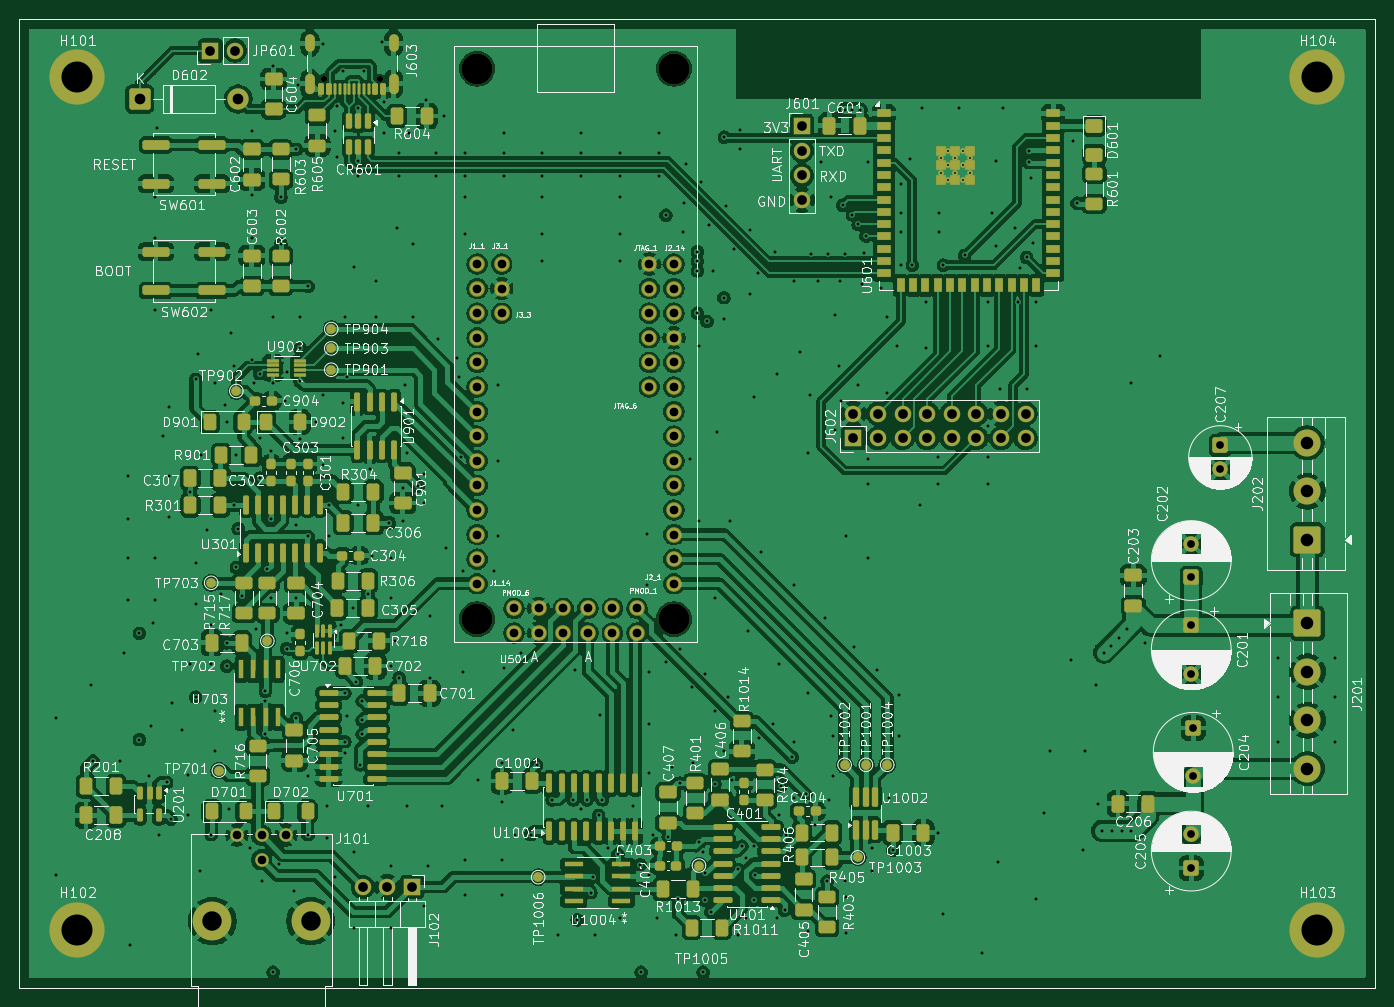
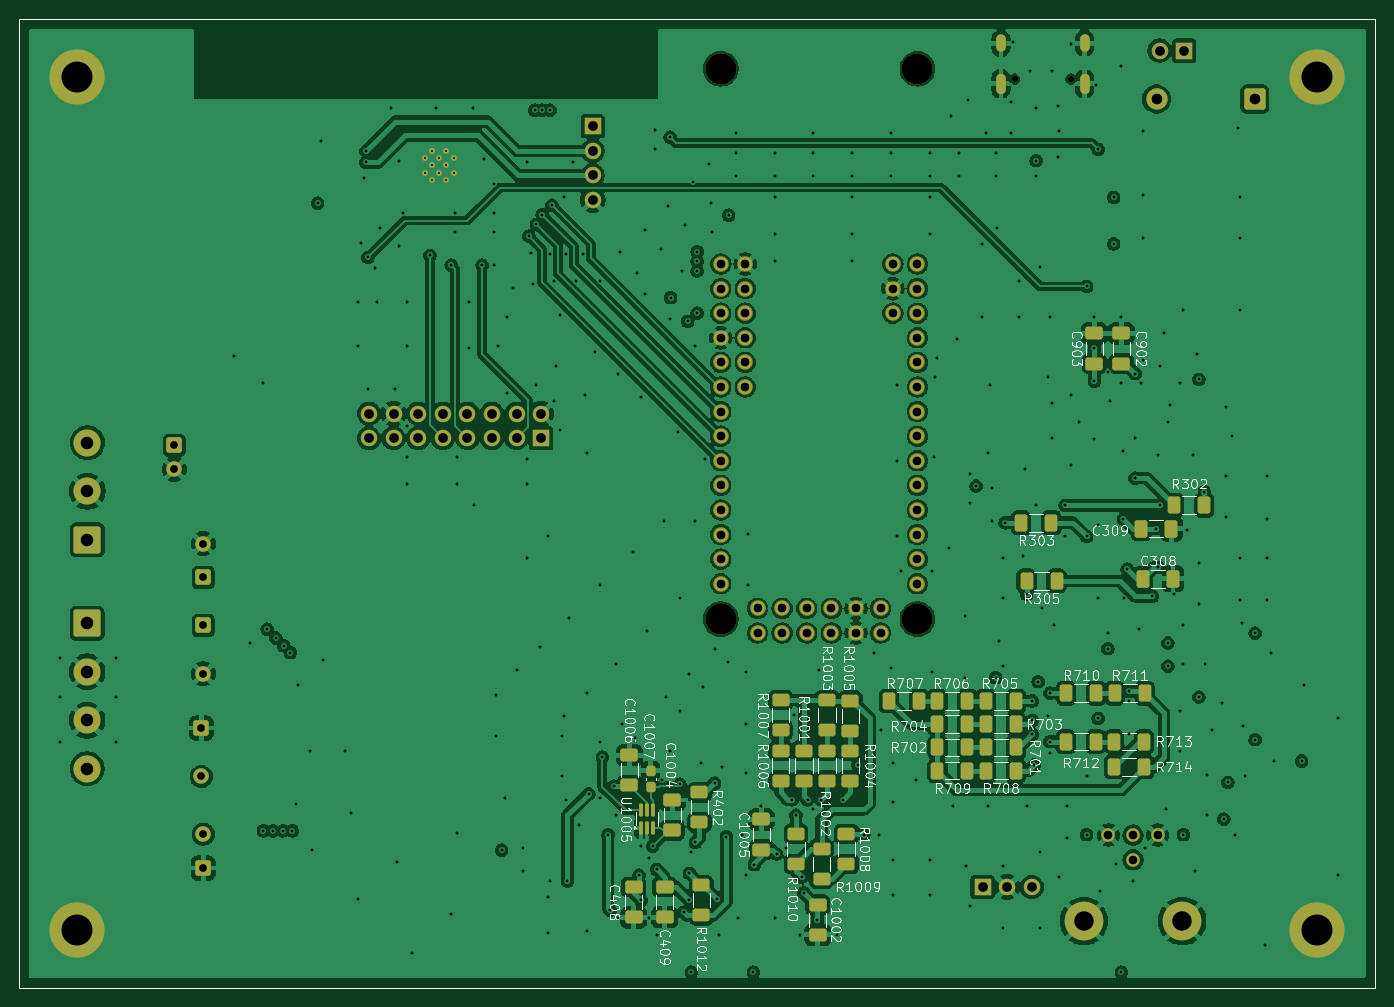
Circuit board: 13 layer files. Board 140.0 x 100.0 mm.
- bottom_copper: v1-B_Cu.gbr (452660 bytes)
- bottom_mask: v1-B_Mask.gbr (9958 bytes)
- paste: v1-B_Paste.gbr (5274 bytes)
- bottom_silk: v1-B_Silkscreen.gbr (123852 bytes)
- outline: v1-Edge_Cuts.gbr (599 bytes)
- top_copper: v1-F_Cu.gbr (624575 bytes)
- top_mask: v1-F_Mask.gbr (18848 bytes)
- paste: v1-F_Paste.gbr (13623 bytes)
- top_silk: v1-F_Silkscreen.gbr (371329 bytes)
- inner_copper: v1-In1_Cu.gbr (362182 bytes)
- inner_copper: v1-In2_Cu.gbr (347177 bytes)
- drill: v1-NPTH.drl (493 bytes)
- drill: v1-PTH.drl (8933 bytes)

=== bottom_copper: v1-B_Cu.gbr (452660 bytes, source omitted) ===
=== bottom_mask: v1-B_Mask.gbr (9958 bytes, source omitted) ===
=== paste: v1-B_Paste.gbr ===
%TF.GenerationSoftware,KiCad,Pcbnew,9.0.7*%
%TF.CreationDate,2026-02-04T19:08:30+01:00*%
%TF.ProjectId,v1,76312e6b-6963-4616-945f-706362585858,rev?*%
%TF.SameCoordinates,Original*%
%TF.FileFunction,Paste,Bot*%
%TF.FilePolarity,Positive*%
%FSLAX46Y46*%
G04 Gerber Fmt 4.6, Leading zero omitted, Abs format (unit mm)*
G04 Created by KiCad (PCBNEW 9.0.7) date 2026-02-04 19:08:30*
%MOMM*%
%LPD*%
G01*
G04 APERTURE LIST*
G04 Aperture macros list*
%AMRoundRect*
0 Rectangle with rounded corners*
0 $1 Rounding radius*
0 $2 $3 $4 $5 $6 $7 $8 $9 X,Y pos of 4 corners*
0 Add a 4 corners polygon primitive as box body*
4,1,4,$2,$3,$4,$5,$6,$7,$8,$9,$2,$3,0*
0 Add four circle primitives for the rounded corners*
1,1,$1+$1,$2,$3*
1,1,$1+$1,$4,$5*
1,1,$1+$1,$6,$7*
1,1,$1+$1,$8,$9*
0 Add four rect primitives between the rounded corners*
20,1,$1+$1,$2,$3,$4,$5,0*
20,1,$1+$1,$4,$5,$6,$7,0*
20,1,$1+$1,$6,$7,$8,$9,0*
20,1,$1+$1,$8,$9,$2,$3,0*%
G04 Aperture macros list end*
%ADD10RoundRect,0.250000X0.400000X0.625000X-0.400000X0.625000X-0.400000X-0.625000X0.400000X-0.625000X0*%
%ADD11RoundRect,0.250000X0.625000X-0.400000X0.625000X0.400000X-0.625000X0.400000X-0.625000X-0.400000X0*%
%ADD12RoundRect,0.250000X-0.400000X-0.625000X0.400000X-0.625000X0.400000X0.625000X-0.400000X0.625000X0*%
%ADD13RoundRect,0.250000X0.650000X-0.412500X0.650000X0.412500X-0.650000X0.412500X-0.650000X-0.412500X0*%
%ADD14RoundRect,0.250000X-0.625000X0.400000X-0.625000X-0.400000X0.625000X-0.400000X0.625000X0.400000X0*%
%ADD15RoundRect,0.250000X0.412500X0.650000X-0.412500X0.650000X-0.412500X-0.650000X0.412500X-0.650000X0*%
%ADD16RoundRect,0.100000X0.100000X-0.562500X0.100000X0.562500X-0.100000X0.562500X-0.100000X-0.562500X0*%
%ADD17RoundRect,0.250000X-0.650000X0.412500X-0.650000X-0.412500X0.650000X-0.412500X0.650000X0.412500X0*%
%ADD18RoundRect,0.237500X0.237500X-0.300000X0.237500X0.300000X-0.237500X0.300000X-0.237500X-0.300000X0*%
%TA.AperFunction,Profile*%
%ADD19C,0.050000*%
%TD*%
G04 APERTURE END LIST*
D10*
%TO.C,R711*%
X66900000Y-129600000D03*
X63800000Y-129600000D03*
%TD*%
D11*
%TO.C,R1003*%
X96593295Y-133418939D03*
X96593295Y-130318939D03*
%TD*%
D12*
%TO.C,R707*%
X87100000Y-130400000D03*
X90200000Y-130400000D03*
%TD*%
D10*
%TO.C,R714*%
X66950000Y-137200000D03*
X63850000Y-137200000D03*
%TD*%
D11*
%TO.C,R1004*%
X94193295Y-138618939D03*
X94193295Y-135518939D03*
%TD*%
D12*
%TO.C,R703*%
X77100000Y-132800000D03*
X80200000Y-132800000D03*
%TD*%
D13*
%TO.C,C1006*%
X117000000Y-139125000D03*
X117000000Y-136000000D03*
%TD*%
D11*
%TO.C,R1006*%
X101393295Y-138618939D03*
X101393295Y-135518939D03*
%TD*%
D14*
%TO.C,R1010*%
X99793295Y-144118939D03*
X99793295Y-147218939D03*
%TD*%
D15*
%TO.C,C309*%
X64162500Y-112600000D03*
X61037500Y-112600000D03*
%TD*%
D11*
%TO.C,R1007*%
X101393295Y-133418939D03*
X101393295Y-130318939D03*
%TD*%
D13*
%TO.C,C902*%
X66200000Y-95562500D03*
X66200000Y-92437500D03*
%TD*%
D12*
%TO.C,R303*%
X73450000Y-112000000D03*
X76550000Y-112000000D03*
%TD*%
%TO.C,R706*%
X82100000Y-130400000D03*
X85200000Y-130400000D03*
%TD*%
D11*
%TO.C,R1009*%
X97168295Y-148743939D03*
X97168295Y-145643939D03*
%TD*%
D12*
%TO.C,R704*%
X82100000Y-132800000D03*
X85200000Y-132800000D03*
%TD*%
D10*
%TO.C,R710*%
X71900000Y-129600000D03*
X68800000Y-129600000D03*
%TD*%
D11*
%TO.C,R1012*%
X109568295Y-152543939D03*
X109568295Y-149443939D03*
%TD*%
D14*
%TO.C,R1008*%
X94593295Y-144118939D03*
X94593295Y-147218939D03*
%TD*%
D11*
%TO.C,R1001*%
X98993295Y-138618939D03*
X98993295Y-135518939D03*
%TD*%
D14*
%TO.C,R402*%
X109768295Y-139843939D03*
X109768295Y-142943939D03*
%TD*%
D16*
%TO.C,U1005*%
X115818295Y-143481439D03*
X115168295Y-143481439D03*
X114518295Y-143481439D03*
X114518295Y-141706439D03*
X115168295Y-141706439D03*
X115818295Y-141706439D03*
%TD*%
D13*
%TO.C,C903*%
X69000000Y-95562500D03*
X69000000Y-92437500D03*
%TD*%
D11*
%TO.C,R1005*%
X94193295Y-133468939D03*
X94193295Y-130368939D03*
%TD*%
D12*
%TO.C,R305*%
X72900000Y-118000000D03*
X76000000Y-118000000D03*
%TD*%
D13*
%TO.C,C1005*%
X103368295Y-145756439D03*
X103368295Y-142631439D03*
%TD*%
D17*
%TO.C,C409*%
X113368295Y-149593939D03*
X113368295Y-152718939D03*
%TD*%
D15*
%TO.C,C308*%
X64000000Y-117800000D03*
X60875000Y-117800000D03*
%TD*%
D12*
%TO.C,R701*%
X77100000Y-135200000D03*
X80200000Y-135200000D03*
%TD*%
%TO.C,R708*%
X77100000Y-137600000D03*
X80200000Y-137600000D03*
%TD*%
D18*
%TO.C,C1007*%
X114800000Y-139325000D03*
X114800000Y-137600000D03*
%TD*%
D12*
%TO.C,R705*%
X77100000Y-130400000D03*
X80200000Y-130400000D03*
%TD*%
D10*
%TO.C,R712*%
X71950000Y-134600000D03*
X68850000Y-134600000D03*
%TD*%
D12*
%TO.C,R302*%
X57650000Y-110200000D03*
X60750000Y-110200000D03*
%TD*%
%TO.C,R702*%
X82100000Y-135200000D03*
X85200000Y-135200000D03*
%TD*%
D10*
%TO.C,R713*%
X66950000Y-134600000D03*
X63850000Y-134600000D03*
%TD*%
D17*
%TO.C,C1002*%
X97568295Y-151431439D03*
X97568295Y-154556439D03*
%TD*%
D11*
%TO.C,R1002*%
X96593295Y-138618939D03*
X96593295Y-135518939D03*
%TD*%
D17*
%TO.C,C408*%
X116568295Y-149631439D03*
X116568295Y-152756439D03*
%TD*%
D13*
%TO.C,C1004*%
X112568295Y-143756439D03*
X112568295Y-140631439D03*
%TD*%
D12*
%TO.C,R709*%
X82100000Y-137600000D03*
X85200000Y-137600000D03*
%TD*%
D19*
X40000000Y-60000000D02*
X180000000Y-60000000D01*
X180000000Y-160000000D01*
X40000000Y-160000000D01*
X40000000Y-60000000D01*
M02*

=== bottom_silk: v1-B_Silkscreen.gbr (123852 bytes, source omitted) ===
=== outline: v1-Edge_Cuts.gbr ===
%TF.GenerationSoftware,KiCad,Pcbnew,9.0.7*%
%TF.CreationDate,2026-02-04T19:08:30+01:00*%
%TF.ProjectId,v1,76312e6b-6963-4616-945f-706362585858,rev?*%
%TF.SameCoordinates,Original*%
%TF.FileFunction,Profile,NP*%
%FSLAX46Y46*%
G04 Gerber Fmt 4.6, Leading zero omitted, Abs format (unit mm)*
G04 Created by KiCad (PCBNEW 9.0.7) date 2026-02-04 19:08:30*
%MOMM*%
%LPD*%
G01*
G04 APERTURE LIST*
%TA.AperFunction,Profile*%
%ADD10C,0.050000*%
%TD*%
G04 APERTURE END LIST*
D10*
X40000000Y-60000000D02*
X180000000Y-60000000D01*
X180000000Y-160000000D01*
X40000000Y-160000000D01*
X40000000Y-60000000D01*
M02*

=== top_copper: v1-F_Cu.gbr (624575 bytes, source omitted) ===
=== top_mask: v1-F_Mask.gbr (18848 bytes, source omitted) ===
=== paste: v1-F_Paste.gbr (13623 bytes, source omitted) ===
=== top_silk: v1-F_Silkscreen.gbr (371329 bytes, source omitted) ===
=== inner_copper: v1-In1_Cu.gbr (362182 bytes, source omitted) ===
=== inner_copper: v1-In2_Cu.gbr (347177 bytes, source omitted) ===
=== drill: v1-NPTH.drl ===
M48
; DRILL file {KiCad 9.0.7} date 2026-02-04T19:08:22+0100
; FORMAT={-:-/ absolute / metric / decimal}
; #@! TF.CreationDate,2026-02-04T19:08:22+01:00
; #@! TF.GenerationSoftware,Kicad,Pcbnew,9.0.7
; #@! TF.FileFunction,NonPlated,1,4,NPTH
FMAT,2
METRIC
; #@! TA.AperFunction,NonPlated,NPTH,ComponentDrill
T1C0.650
; #@! TA.AperFunction,NonPlated,NPTH,ComponentDrill
T2C3.200
%
G90
G05
T1
X71.43Y-66.18
X77.21Y-66.18
T2
X87.261Y-65.113
X87.261Y-121.963
X107.581Y-65.113
X107.581Y-121.963
M30

=== drill: v1-PTH.drl (8933 bytes, source omitted) ===
